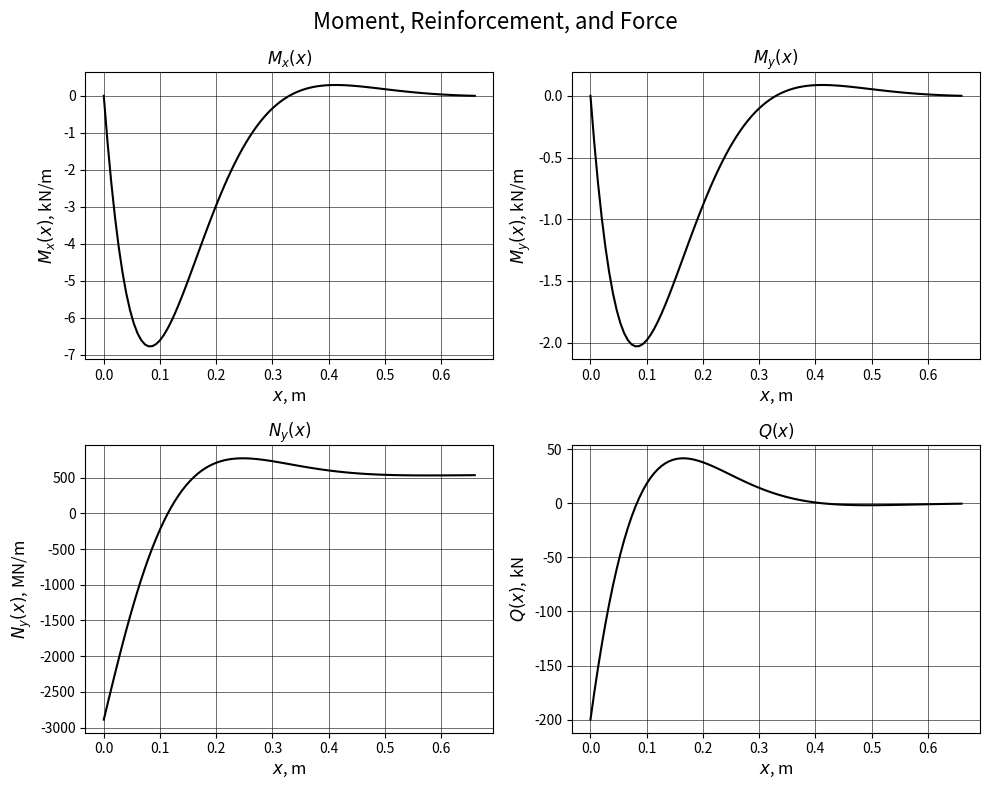
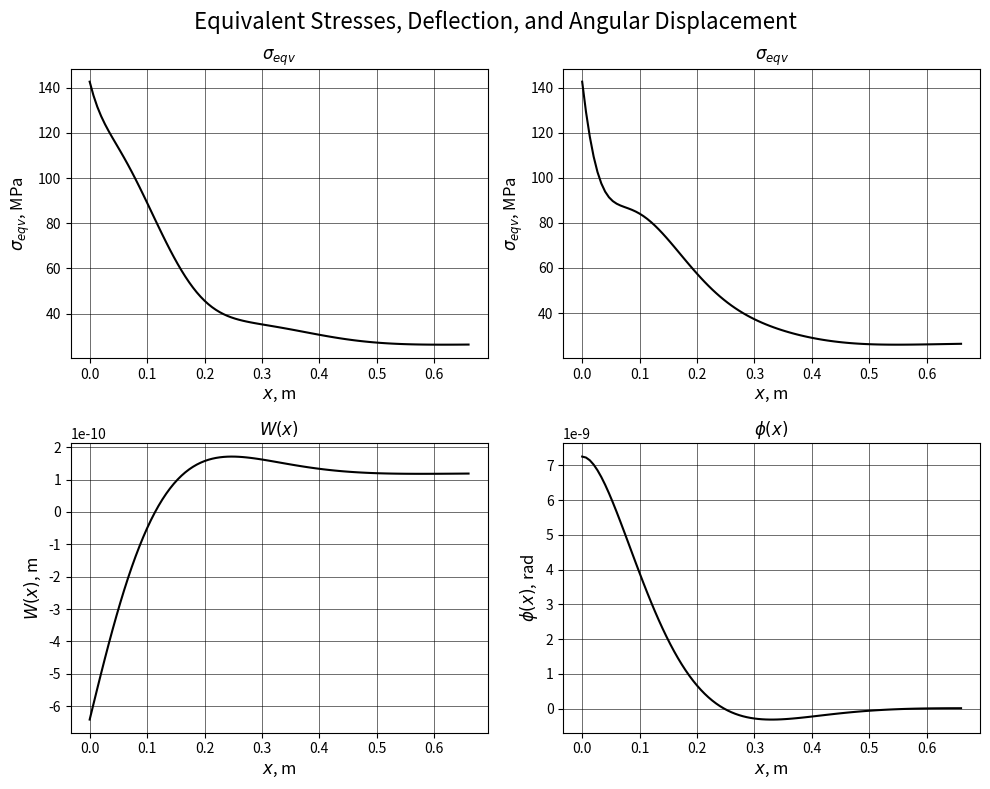

Generate these figures, in order, with matplotlib:
import numpy as np
import matplotlib.pyplot as plt

a = 0.05
R = 0.90
p0 = 0.6 * 10**6
q = 0.2 * 10**6

E = 200 * 10**9
sigma = 240 * 10**6
Nx = 0
mu = 0.3

h = 9 * p0 * R / sigma  # оптимизированное значение толщины
print('Value of h =', h, 'm')

D = E * h**3 / (12 * (1 - mu**2))
print('Cylindrical stiffness D =', D)

k = (E * h / (4 * D * R**2))**(1 / 4)
print('Wave number k =', k, 'm^-1')

lambda_val = np.pi / k
print('Edge effect length λ =', lambda_val, 'm')
C=np.array([[0,1],
           [1,1]])
b=np.array([0,-q/(2*D*k**3)])

consts = np.linalg.solve(C, b)
C1 = consts[0]
C2 = consts[1]
print('Coefficients C:')
print('C1 =', C1)
print('C2 =', C2)

x = np.linspace(0, 2 * lambda_val, 100)

# Функции для вычисления величин
W = lambda x: C1 * np.exp(-k * x) * np.cos(k * x) + C2 * np.exp(-k * x) * np.sin(k * x) + p0 * R**2 / (E * h)
phi = lambda x: -k * np.exp(-k * x) * ((C1 - C2) * np.cos(k * x) + (C1 + C2) * np.sin(k * x))
Mx = lambda x: 2 * k**2 * np.exp(-k * x) * D * (C1 * np.sin(k * x) - C2 * np.cos(k * x))
My = lambda x: mu * Mx(x)
Ny = lambda x: mu * Nx + E * h / R * W(x)
Q = lambda x: 2 * k**3 * D * np.exp(-k * x) * ((C1 + C2) * np.cos(k * x) - (C1 - C2) * np.sin(k * x))
sigma_x_inner = lambda x: Nx / h + 6 * Mx(x) / h**2
sigma_x_outer = lambda x: Nx / h - 6 * Mx(x) / h**2
sigma_y_inner = lambda x: Ny(x) / h + 6 * My(x) / h**2
sigma_y_outer = lambda x: Ny(x) / h - 6 * My(x) / h**2
sigma_eqv_inner = lambda x: np.sqrt(sigma_x_inner(x)**2 + sigma_y_inner(x)**2 - sigma_x_inner(x) * sigma_y_inner(x))
sigma_eqv_outer = lambda x: np.sqrt(sigma_x_outer(x)**2 + sigma_y_outer(x)**2 - sigma_x_outer(x) * sigma_y_outer(x))

# Графики
fig, axs = plt.subplots(2, 2, figsize=(10, 8))
fig.suptitle('Moment, Reinforcement, and Force', fontsize=16)
plot_functions = [Mx, My, Ny, Q]
plot_ylabels = ['$M_x(x)$, kN/m', '$M_y(x)$, kN/m', '$N_y(x)$, MN/m', '$Q(x)$, kN']
for i, ax in enumerate(axs.flat):
    ax.plot(x, plot_functions[i](x) / 1e3, 'k')
    ax.set_xlabel('$x$, m', fontsize=12)
    ax.set_ylabel(plot_ylabels[i], fontsize=12)
    ax.set_title(plot_ylabels[i].split(',')[0], fontsize=12)
    ax.grid(True)
    ax.grid(which='minor', linestyle='-', linewidth='0.5', color='k', alpha=0.2)
    ax.grid(which='major', linestyle='-', linewidth='0.5', color='k', alpha=0.8)
plt.tight_layout()

# Графики эквивалентных напряжений и прочности
fig, axs = plt.subplots(2, 2, figsize=(10, 8))
fig.suptitle('Equivalent Stresses, Deflection, and Angular Displacement', fontsize=16)
plot_functions = [sigma_eqv_outer, sigma_eqv_inner, W, phi]
plot_ylabels = ['$\sigma_{eqv}$, MPa', '$\sigma_{eqv} $, MPa', '$W(x)$, m', '$\phi(x)$, rad']
for i, ax in enumerate(axs.flat):
    ax.plot(x, plot_functions[i](x) / 1e6, 'k')
    ax.set_xlabel('$x$, m', fontsize=12)
    ax.set_ylabel(plot_ylabels[i], fontsize=12)
    ax.set_title(plot_ylabels[i].split(',')[0], fontsize=12)
    ax.grid(True)
    ax.grid(which='minor', linestyle='-', linewidth='0.5', color='k', alpha=0.2)
    ax.grid(which='major', linestyle='-', linewidth='0.5', color='k', alpha=0.8)
plt.tight_layout()

# Расчет коэффициента запаса прочности
sigma_eqv_inner_max = np.max(np.abs(sigma_eqv_inner(x)))
sigma_eqv_outer_max = np.max(np.abs(sigma_eqv_outer(x)))
print('Maximum equivalent stress for inner surface σ_eqv_inner_max =', sigma_eqv_inner_max / 1e6, 'MPa')
print('Maximum equivalent stress for outer surface σ_eqv_outer_max =', sigma_eqv_outer_max / 1e6, 'MPa')
if sigma_eqv_inner_max > sigma_eqv_outer_max:
    n = sigma / sigma_eqv_inner_max
else:
    n = sigma / sigma_eqv_outer_max
print('Safety factor n =', n)
plt.show()